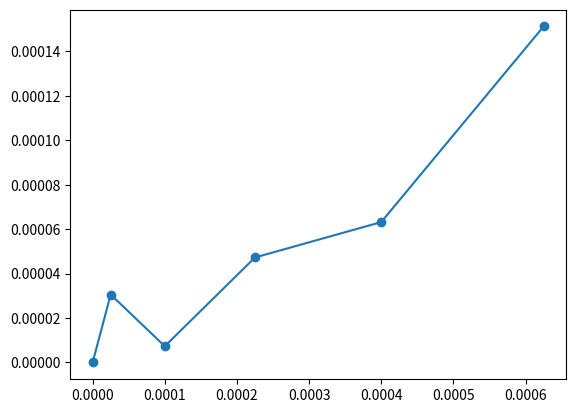

Write Python code to recreate this figure.
import matplotlib.pyplot as plt


# ro = 0.5	 ri = 0.25	 l = 1	 ep_list = [[1. 1. 1.]] 	 ep_step = 0.005	 lc = 0.03
x_points = [0, 2.5e-05, 0.0001, 0.000225, 0.0004, 0.0006250000000000001]
y_points = [0, 3.057519027783095e-05, 7.316476948728175e-06, 4.725530098116659e-05, 6.318275724124557e-05, 0.00015121593029696415]
omegas = [12.876801874685027, 12.875514238547288, 12.874158135552044, 12.872894496001956, 12.871465846615717, 12.870059602114644]
delta_ws = [-0.2575272275478824, -0.2712205990487604, -0.2527279100174695, -0.2857298772479311, -0.28124890021459237]
delta_ws = [-0.013693371500878015, 0.018492689031290865, -0.03300196723046156, 0.004480977033338718]
dw = (-0.26364226560344856+8.554891968736434e-15j)
plt.plot(x_points, y_points, label = 0.03)
plt.scatter(x_points, y_points)


plt.show()